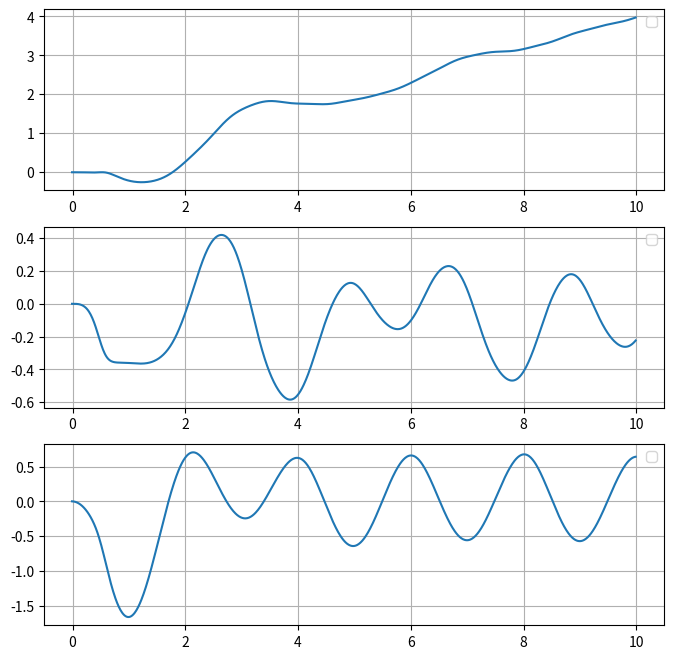
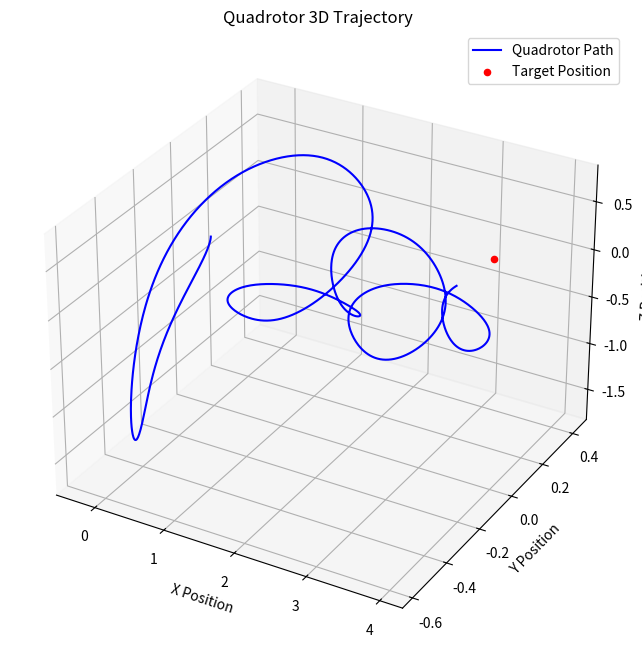

Write Python code to recreate these figures, in order.
import numpy as np
from scipy.spatial.transform import Rotation as R
import matplotlib.pyplot as plt
from scipy.linalg import expm

SIM_TIME = 10
dt = 0.01

# def get_x_d(t):
#     # return np.zeros(3)
#     return np.array([0.4*t, 0.4*np.sin(np.pi*t), 0.6*np.cos(np.pi*t)])

# def get_b1_d(t):
#     # return np.array([1,0,0])
#     return np.array([np.cos(np.pi*t), np.sin(np.pi*t), 0])

def get_desired(t):
    x_d = np.array([0.4 * t, 0.4 * np.sin(np.pi * t), 0.6 * np.cos(np.pi * t)])
    v_d = np.array([0.4, 0.4 * np.pi * np.cos(np.pi * t), -0.6 * np.pi * np.sin(np.pi * t)])
    a_d = np.array([0, -0.4 * np.pi**2 * np.sin(np.pi * t), -0.6 * np.pi**2 * np.cos(np.pi * t)])
    b1d = np.array([np.cos(np.pi * t), np.sin(np.pi * t), 0])
    return x_d, v_d, a_d, b1d

def main():
    # Run the simulation
    quad = Quadrotor()
    # x_d = np.array([1, 1, -5])                  # Desired position
    # v_d = np.zeros(3)                           # Desired velocity
    # a_d = np.zeros(3)                           # Desired acceleration
    # R_d = np.eye(3)                             # Desired rotation matrix
    # omega_d = np.zeros(3)                       # Desired angular velocity
    # omega_dot_d = np.zeros(3)                   # Desired angular acceleration

    positions = []
    for t in np.arange(0, SIM_TIME, dt):

        x_d, v_d, a_d, b1d = get_desired(t)

        f, M = quad.compute_thrust_and_moments(t, x_d=x_d, v_d=v_d, a_d=a_d, b1d=b1d)

        quad.update_state(f, M, dt)

    positions = np.array(quad.position_history)
    
    print(positions[0],positions[-1])
    plot_1d_trajectory(positions, x_d)
    plot_3d_trajectory(positions, x_d)

class Quadrotor:
    def __init__(self, mass=4.34, inertia=np.diag([0.0820, 0.0845, 0.1377]), d=0.315, c_tau_f=8.004e-4):
        self.m = mass
        self.J = inertia
        self.d = d
        self.c_tau_f = c_tau_f
        self.g = -9.81
        
        # State variables
        self.x = np.zeros(3)  # Position
        self.v = np.zeros(3)  # Velocity
        self.R = np.eye(3)    # Rotation matrix
        # self.R = np.array([[1,0,0],
        #                    [0, -0.9995, -0.0314],
        #                    [0, 0.0314, -0.9995]])

        self.omega = np.zeros(3)  # Angular velocity

        self.position_history = [self.x.copy()]
        
    def equations_of_motion(self, f, M):
        """Compute the derivatives of the state variables."""
        # acc = self.g + (f / self.m) * self.R[:, 2]
        acc = self.g*np.array([0,0,1]) - (f * self.R @ np.array([0,0,1]))/self.m
        omega_dot = np.linalg.inv(self.J) @ (M - np.cross(self.omega, self.J @ self.omega))
        return acc, omega_dot
    
    def update_state(self, f, M, dt):
        """Integrate the state forward in time using Euler's method."""
        acc, omega_dot = self.equations_of_motion(f, M)
        self.v += acc * dt
        self.x += self.v * dt
        self.omega += omega_dot * dt
        # dR = R.from_rotvec(self.omega * dt).as_matrix()
        dR = expm(self.hat_map(self.omega)*dt)
        self.R = self.R @ dR

        self.position_history.append(self.x.copy())

    def vee_map(self, R):
        """Compute the vee map of a rotation matrix."""
        theta = np.arccos((np.trace(R) - 1) / 2)

        # Handle the case where theta is very small (approximately zero)
        if np.isclose(theta, 0.0):
            return np.zeros(3)  # No rotation

        # Compute the skew-symmetric matrix of the rotation axis
        hat_k = (R - R.T) / (2 * np.sin(theta))

        # Extract the rotation vector using the vee map
        rotation_vector = theta * np.array([hat_k[2, 1], hat_k[0, 2], hat_k[1, 0]])

        return rotation_vector
    
    def hat_map(self, v):
        """Compute the hat map of a vector."""
        return np.array([[0, -v[2], v[1]],
                         [v[2], 0, -v[0]],
                         [-v[1], v[0], 0]])
    
    def compute_omega_d(self, R_d, dR_d):
        """Compute desired angular velocity."""
        return self.vee_map(R_d.T @ dR_d)

    def compute_omega_dot_d(self, R_d, dR_d, ddR_d):
        """Compute desired angular acceleration."""
        return self.vee_map(R_d.T @ ddR_d - self.hat_map(self.compute_omega_d(R_d, dR_d)) @ R_d.T @ dR_d)
    
    def compute_thrust_and_moments(self, t, x_d, v_d, a_d, b1d, kx=16, kv=5.6, kR=8.81, kOmega=2.54):
        """Compute the thrust and moments for tracking control."""
        # Position and velocity errors
        e_x = self.x - x_d
        e_v = self.v - v_d 

        # Calculate desired body frame axes
        F_d = -kx*e_x - kv*e_v - self.m*self.g*np.array([0,0,1]) + self.m*a_d       # desired force
        b3d = -F_d/np.linalg.norm(F_d)

        b2d = np.cross(b3d, b1d)/np.linalg.norm(np.cross(b3d, b1d))

        # Force
        f = -(-kx*e_x - kv*e_v - self.m*self.g*np.array([0,0,1]) + self.m*a_d) @ self.R @ np.array([0,0,1])

        R_d = np.column_stack([b1d, b2d, b3d])

        # Compute derivatives numerically for R_d
        dt = 1e-5
        R_d_next = np.column_stack([b1d, b2d, b3d])  # Approximate for next step (should be derived from desired trajectory)
        dR_d = (R_d_next - R_d) / dt
        ddR_d = (dR_d - (R_d - R_d_next) / dt) / dt
        
        omega_d = self.compute_omega_d(R_d, dR_d)
        omega_dot_d = self.compute_omega_dot_d(R_d, dR_d, ddR_d)

        e_R = 0.5 * self.vee_map(R_d.T @ self.R - self.R.T @ R_d)
        e_omega = self.omega - self.R.T @ R_d @ omega_d

        omega_hat = self.hat_map(self.omega)

        # Moments
        M = -kR*e_R - kOmega*e_omega + np.cross(self.omega, self.J @ self.omega) - self.J @ (omega_hat @ self.R.T @ R_d @ omega_d - self.R.T @ R_d @ omega_dot_d)

        return f, M

def plot_3d_trajectory(positions, target_position):
    """Plot the trajectory in 3D."""
    fig = plt.figure(figsize=(8, 8))
    ax = fig.add_subplot(111, projection='3d')
    ax.plot(positions[:, 0], positions[:, 1], positions[:, 2], label='Quadrotor Path', color='b')
    ax.scatter(*target_position, color='r', marker='o', label='Target Position')
    ax.set_xlabel("X Position")
    ax.set_ylabel("Y Position")
    ax.set_zlabel("Z Position")
    ax.set_title("Quadrotor 3D Trajectory")
    ax.legend()
    ax.grid()
    plt.show()

def plot_1d_trajectory(positions, target_position):
    """Plot the trajectory in 3D."""
    fig = plt.figure(figsize=(8, 8))
    t_list = np.arange(0-0.01, 10, 0.01)
    for i in range(3):
        plt.subplot(3, 1, i+1)
        plt.plot(t_list, positions[:, i])
        plt.legend()
        plt.grid()
    plt.show()

if __name__ == "__main__":
    main()